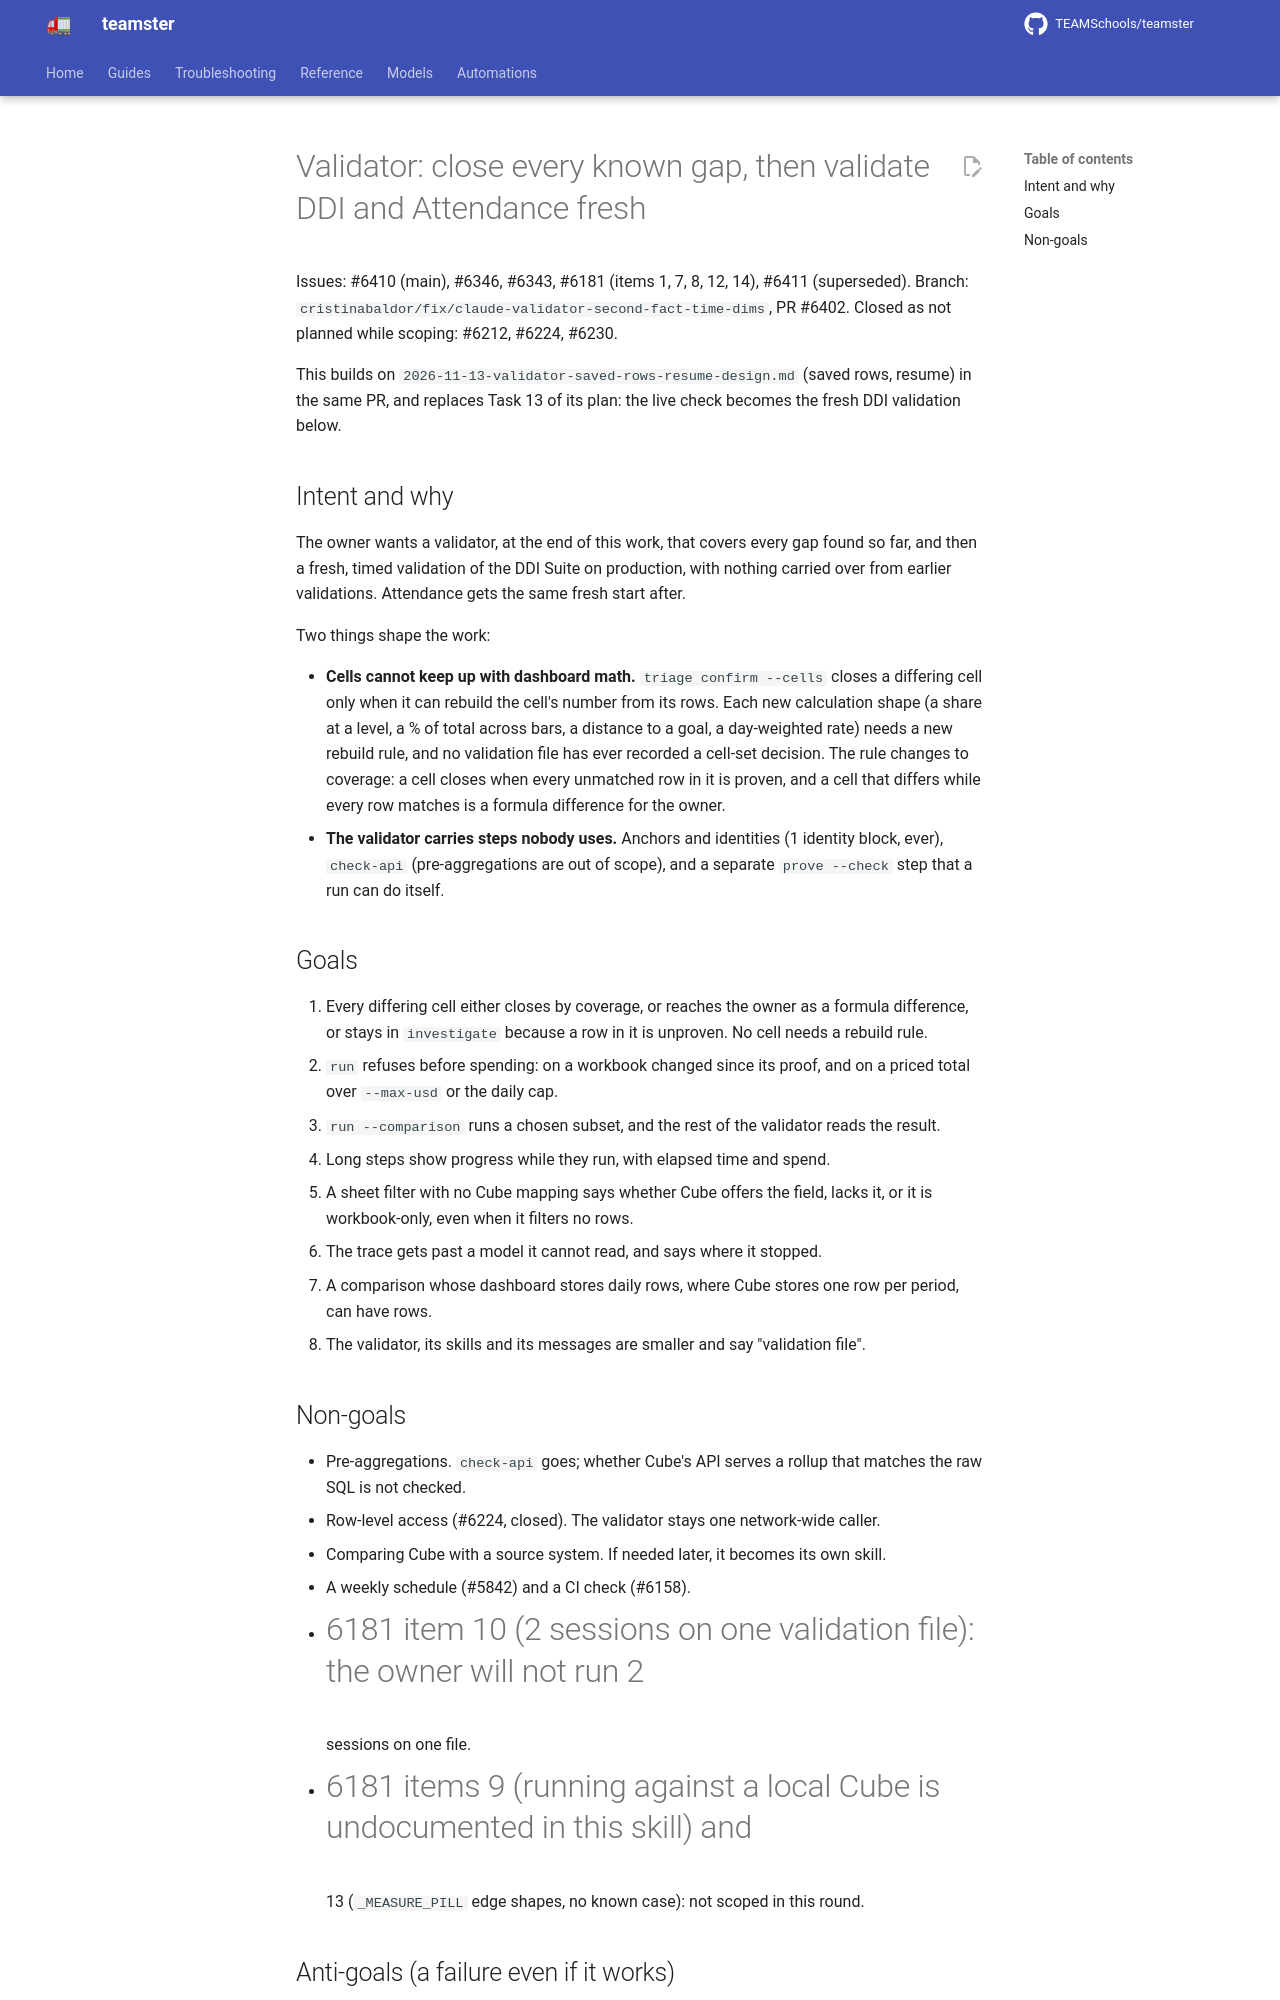

repository: TEAMSchools/teamster · page: superpowers/specs/2026-11-14-validator-coverage-and-gaps-design/index.html · generator: mkdocs

# Validator: close every known gap, then validate DDI and Attendance fresh

Issues: #6410 (main), #6346, #6343, #6181 (items 1, 7, 8, 12, 14), #6411
(superseded). Branch:
`cristinabaldor/fix/claude-validator-second-fact-time-dims`, PR #6402. Closed as
not planned while scoping: #6212, #6224, #6230.

This builds on `2026-11-13-validator-saved-rows-resume-design.md` (saved rows,
resume) in the same PR, and replaces Task 13 of its plan: the live check becomes
the fresh DDI validation below.

## Intent and why

The owner wants a validator, at the end of this work, that covers every gap
found so far, and then a fresh, timed validation of the DDI Suite on production,
with nothing carried over from earlier validations. Attendance gets the same
fresh start after.

Two things shape the work:

- **Cells cannot keep up with dashboard math.** `triage confirm --cells` closes
  a differing cell only when it can rebuild the cell's number from its rows.
  Each new calculation shape (a share at a level, a % of total across bars, a
  distance to a goal, a day-weighted rate) needs a new rebuild rule, and no
  validation file has ever recorded a cell-set decision. The rule changes to
  coverage: a cell closes when every unmatched row in it is proven, and a cell
  that differs while every row matches is a formula difference for the owner.
- **The validator carries steps nobody uses.** Anchors and identities (1
  identity block, ever), `check-api` (pre-aggregations are out of scope), and a
  separate `prove --check` step that a run can do itself.

## Goals

1. Every differing cell either closes by coverage, or reaches the owner as a
   formula difference, or stays in `investigate` because a row in it is
   unproven. No cell needs a rebuild rule.
2. `run` refuses before spending: on a workbook changed since its proof, and on
   a priced total over `--max-usd` or the daily cap.
3. `run --comparison` runs a chosen subset, and the rest of the validator reads
   the result.
4. Long steps show progress while they run, with elapsed time and spend.
5. A sheet filter with no Cube mapping says whether Cube offers the field, lacks
   it, or it is workbook-only, even when it filters no rows.
6. The trace gets past a model it cannot read, and says where it stopped.
7. A comparison whose dashboard stores daily rows, where Cube stores one row per
   period, can have rows.
8. The validator, its skills and its messages are smaller and say "validation
   file".

## Non-goals

- Pre-aggregations. `check-api` goes; whether Cube's API serves a rollup that
  matches the raw SQL is not checked.
- Row-level access (#6224, closed). The validator stays one network-wide caller.
- Comparing Cube with a source system. If needed later, it becomes its own
  skill.
- A weekly schedule (#5842) and a CI check (#6158).
- #6181 item 10 (2 sessions on one validation file): the owner will not run 2
  sessions on one file.
- #6181 items 9 (running against a local Cube is undocumented in this skill) and
  13 (`_MEASURE_PILL` edge shapes, no known case): not scoped in this round.

## Anti-goals (a failure even if it works)

- A cell closes because nobody could tell why it differs. Coverage closes a cell
  only on proven rows; a cell with an unproven row stays in `investigate`.
- A formula difference closes as `deliberate` without the owner seeing it.
- A student or staff value reaches GitHub through the new outcome, a progress
  line, or the trace's model chain.
- A check, guard or refusal is cut to make a step faster.

## Constraints

- One PR, #6402. Offline tests under DuckDB:
  `uv run --with duckdb pytest tests/scripts/cube_validation/ -q`.
- No parallel workers in `run` or `triage` (2026-11-13 spec, _Revision_).
- Live commands run through the `cube-validation` skill's runner; the owner
  approves each spend.
